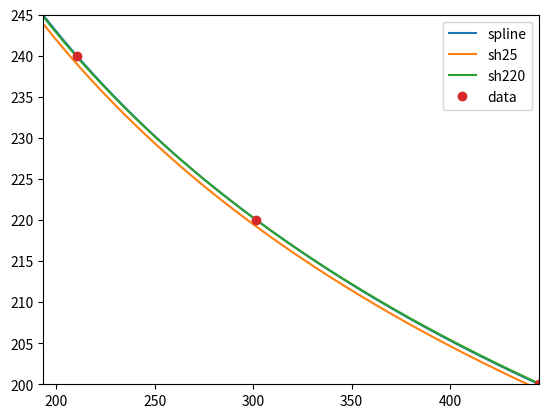

Reproduce this figure in Python.
import math
import matplotlib.pyplot as plt
from typing import List, Optional
import numpy as np
from scipy.interpolate import CubicSpline

# (Temp C, R Ohms) pairs, increasing in temp.
DATA = [(25, 100000), (40, 50900), (50, 33450), (60, 22480), (80, 10800), (85, 9094), (100, 5569),
        (120, 3058), (140, 1770), (160, 1074), (180, 679.3), (200, 445.2), (220, 301.6),
        (240, 210.4), (260, 150.7), (280, 110.5), (300, 82.78)]


class SHFunc:

    def __init__(self, beta, c, t0, r0):
        """t0, r0 are the calibration point, e.g. at 25C."""
        self.C = c
        self.B = 1.0 / beta
        ln_r0 = math.log(r0)
        ln_r0_cube = ln_r0 * ln_r0 * ln_r0
        self.A = 1.0 / (t0 + 273.15) - self.B * ln_r0 - self.C * ln_r0_cube

    def eval_scalar(self, r):
        ln_r = math.log(r)
        ln_r_cube = ln_r * ln_r * ln_r
        reciprocal_r = self.A + (self.B * ln_r) + (self.C * ln_r_cube)
        return 1 / reciprocal_r - 273.15

    def eval_vect(self, r_vect):
        result = []
        for r in r_vect:
            result.append(self.eval_scalar(r))
        return result


def get_data_xy() -> List[List[int]]:
    r_vect = []
    t_vect = []
    for item in DATA:
        r_vect.append(item[1])
        t_vect.append(item[0])
    r_vect.reverse()
    t_vect.reverse()
    return (r_vect, t_vect)


def find_xlim(xdense, spl, min_y, max_y):
    """Find the subrange x for y range of interest."""
    x_min = None
    x_max = None
    for x in xdense:
        y = spl(x)
        if y >= min_y and y <= max_y:
            if x_min is None or x < x_min:
                x_min = x
            if x_max is None or x > x_max:
                x_max = x
    return [x_min, x_max]


x, y = get_data_xy()

sh25 = SHFunc(4725, 7.06e-8, 25, 100000)
sh220 = SHFunc(4725, 7.06e-8, 220, 301.6)
spl = CubicSpline(x, y)

# Interpolated (dense) x.
xdense = np.linspace(x[0], x[-1], num=1000000)

ylim = [200, 245]
# ylim = [225, 227]

xlim = find_xlim(xdense, spl, ylim[0], ylim[1])

print(f"xlim: {xlim}")

plt.plot(xdense, spl(xdense), '-', label="spline")
plt.plot(xdense, sh25.eval_vect(xdense), '-', label="sh25")
plt.plot(xdense, sh220.eval_vect(xdense), '-', label="sh220")
plt.plot(x, y, 'o', label='data')
plt.legend()
plt.xlim(xlim)
plt.ylim(ylim)
plt.show()

for d in DATA:
    R = d[1]
    T_data = d[0]
    T_sh25 = sh25.eval_scalar(R)
    T_sh220 = sh220.eval_scalar(R)
    T_spl = spl(R)

    print(f"{R:8.1f}  {T_data:6.2f}  {T_sh25-T_data: 5.2f} {T_sh220-T_data:5.2f} {T_spl-T_data:5.2f}")

#     y_data
